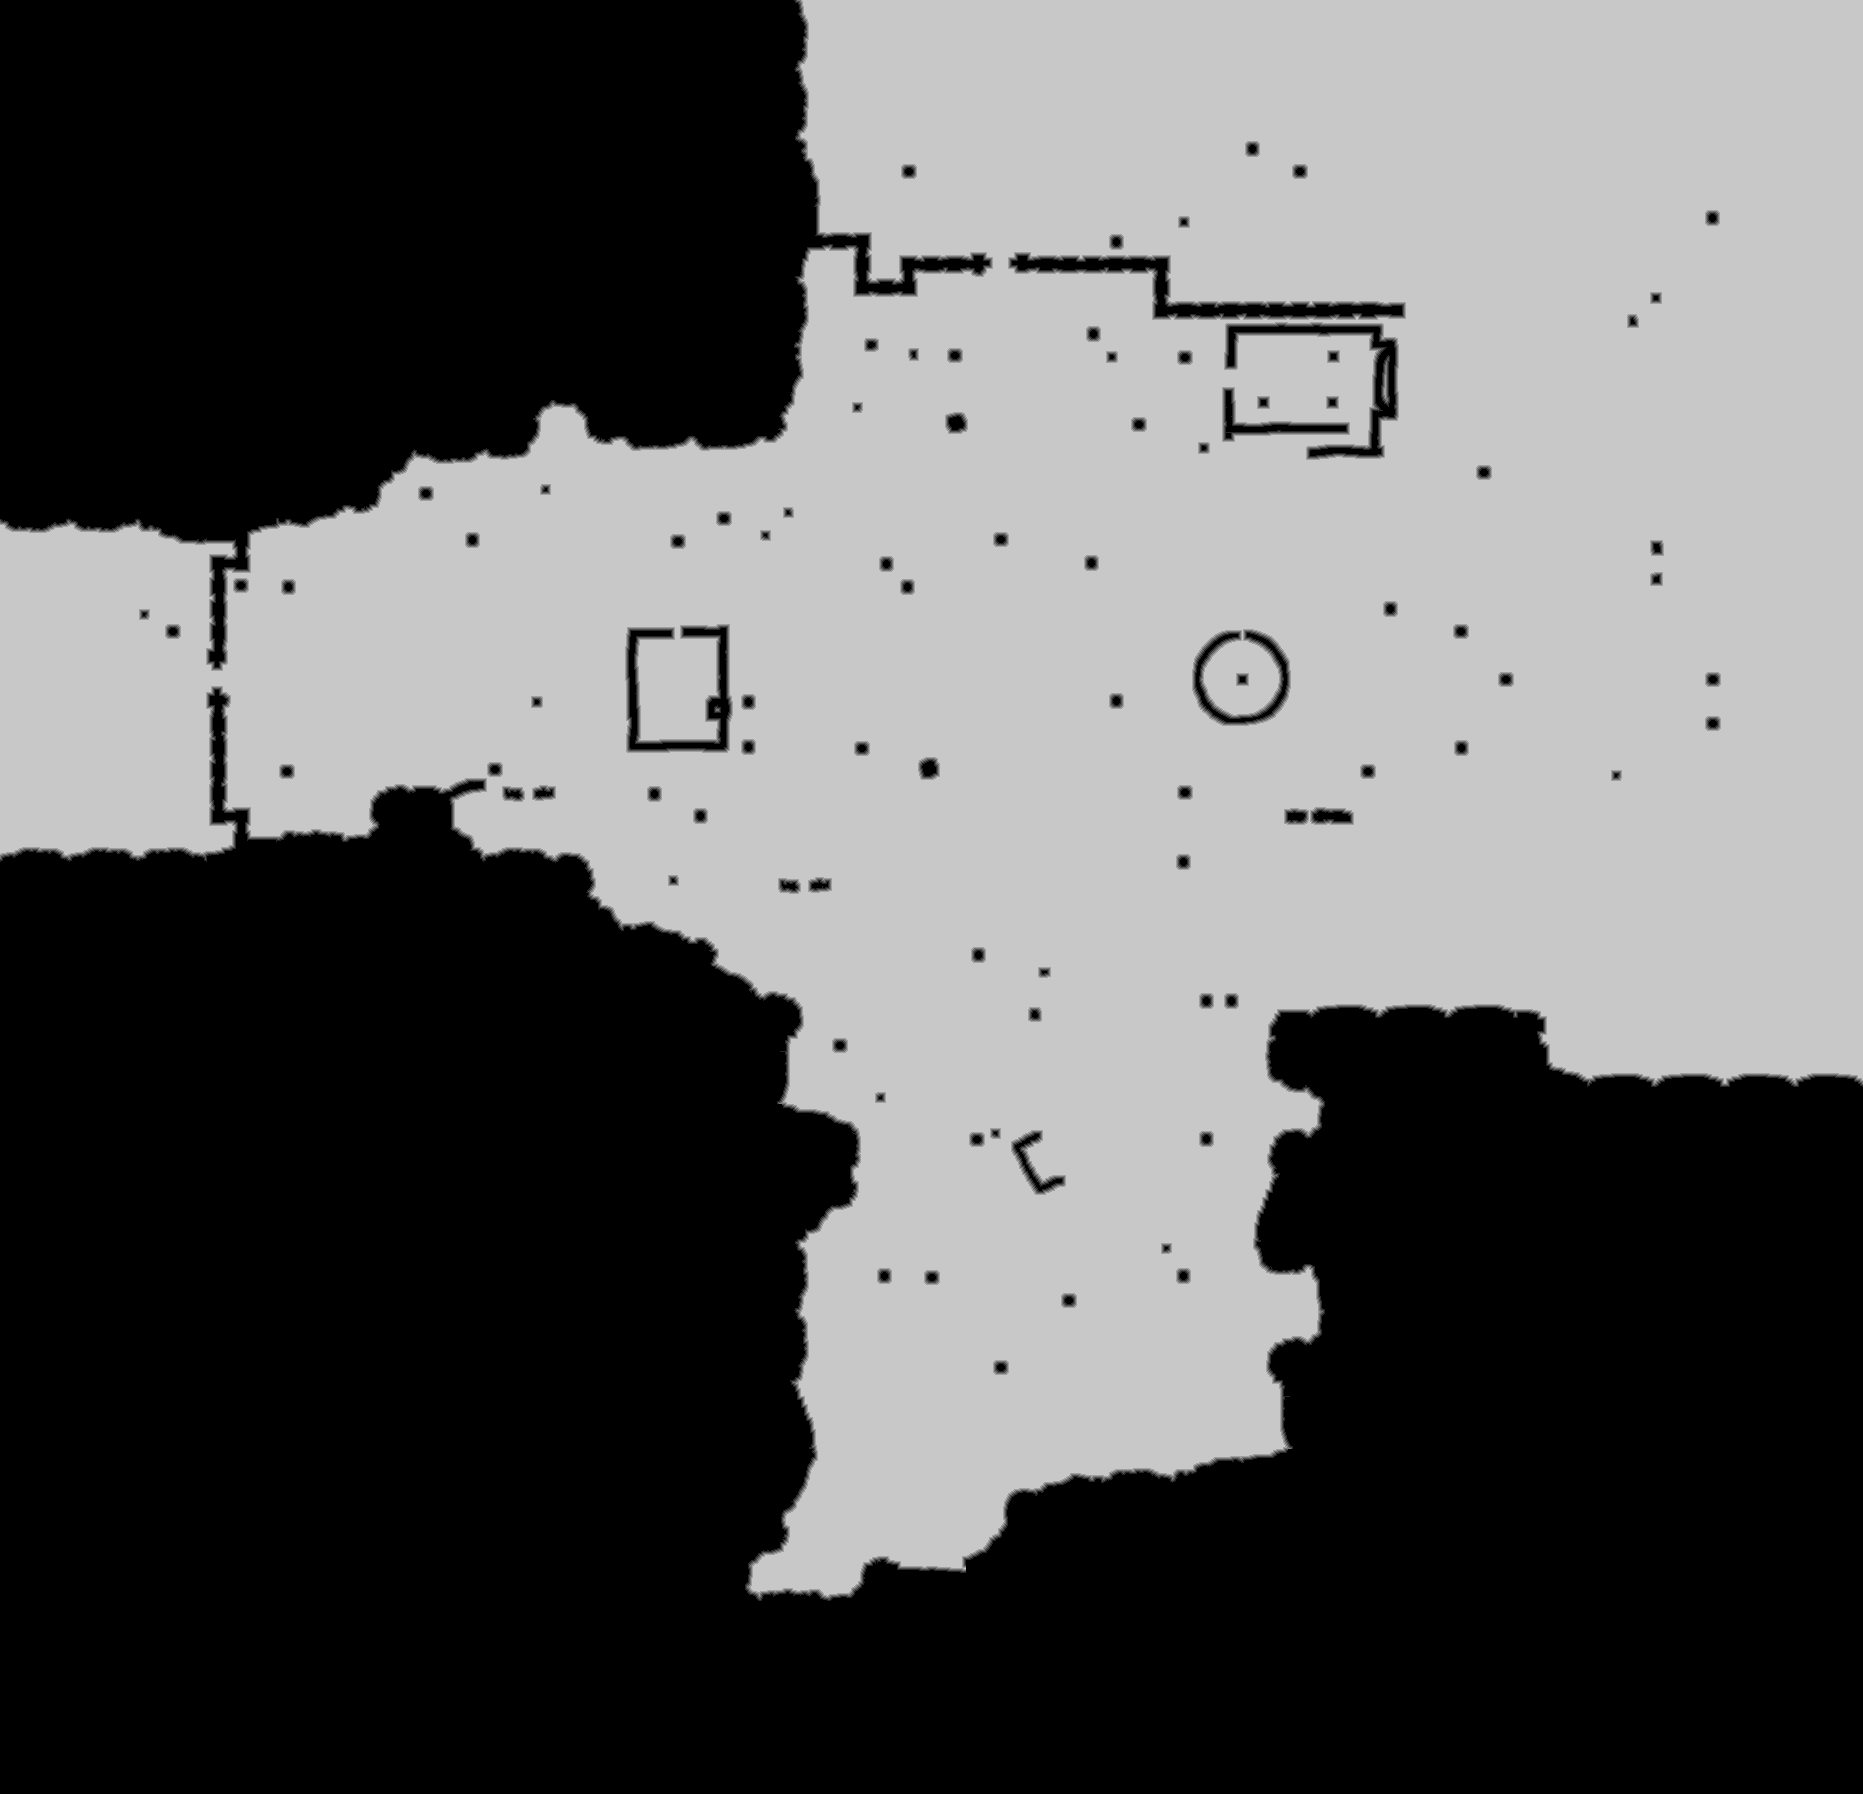

Data behind this chart, as committed beside it:
source	tdt_hull ranged
truth	truth_446cfaa5c48.tsv
width	1863
height	1794
nibble	0	1709234
nibble	1	15243
nibble	2	15582
nibble	3	16003
nibble	4	16379
nibble	5	1569781
